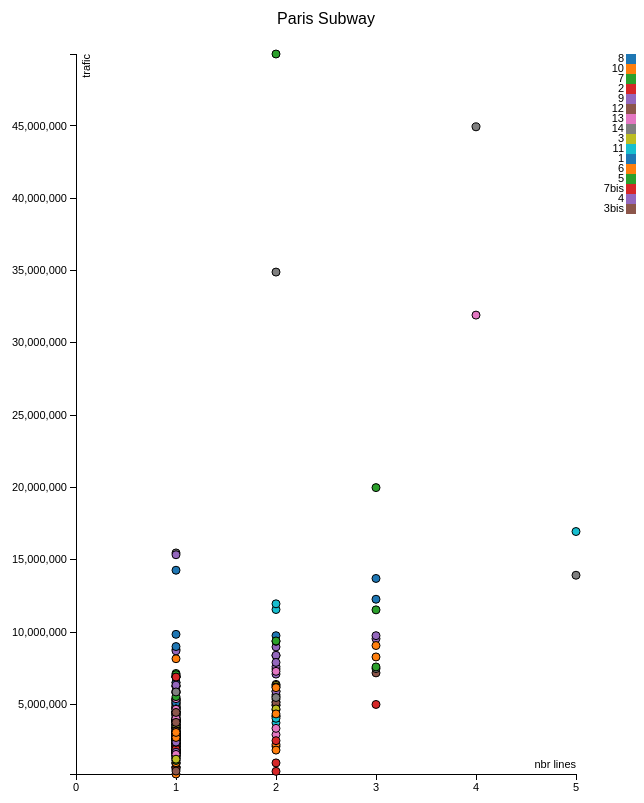
D3 v3 page, settled after 480 driven frames (8 s of simulated time); the page loaded 1 data file(s).


var margin = {top: 50, right: 60, bottom: 30, left: 80},
    width = 640 - margin.left - margin.right,
    height = 800 - margin.top - margin.bottom;

/* 
 * value accessor - returns the value to encode for a given data object.
 * scale - maps value to a visual display encoding, such as a pixel position.
 * map function - maps from data value to display value
 * axis - sets up axis
 */ 

// setup x 
var xValue = function(d) { return d.degree;}, // data -> value
    xScale = d3.scale.linear().range([0, width]), // value -> display
    xMap = function(d) { return xScale(xValue(d));}, // data -> display
    xAxis = d3.svg.axis().tickFormat(d3.format("d")).scale(xScale).orient("bottom");
    xAxis.tickValues([0, 1, 2, 3, 4, 5]);

// setup y
var yValue = function(d) { return d.trafic;}, // data -> value
    yScale = d3.scale.linear().range([height, 0]), // value -> display
    yMap = function(d) { return yScale(yValue(d));}, // data -> display
    yAxis = d3.svg.axis().tickFormat(d3.format(',')).scale(yScale).orient("left");

// setup fill color
var cValue = function(d) { return d.line;},
    color = d3.scale.category10();

// add the graph canvas to the body of the webpage
var svg = d3.select("body").append("svg")
    .attr("width", width + margin.left + margin.right)
    .attr("height", height + margin.top + margin.bottom)
  .append("g")
    .attr("transform", "translate(" + margin.left + "," + margin.top + ")");

// add the tooltip area to the webpage
var tooltip = d3.select("body").append("div")
    .attr("class", "tooltip")
    .style("opacity", 0);

// load data
d3.csv("./data/df_degree_trafic_paris_subway.csv", function(error, data) {

  data.forEach(function(d) {
    d.trafic = +d.trafic;
    d.degree = +d.degree;
  });

  // don't want dots overlapping axis, so add in buffer to data domain
  xScale.domain([0, d3.max(data, xValue)]);
  yScale.domain([d3.min(data, yValue), d3.max(data, yValue)]);

  // x-axis
  svg.append("g")
      .attr("class", "x axis")
      .attr("transform", "translate(0," + height + ")")
      .call(xAxis)
    .append("text")
      .attr("class", "label")
      .attr("x", width)
      .attr("y", -6)
      .style("text-anchor", "end")
      .text("nbr lines");

  // y-axis
  svg.append("g")
      .attr("class", "y axis")
      .call(yAxis)
    .append("text")
      .attr("class", "label")
      .attr("transform", "rotate(-90)")
      .attr("y", 6)
      .attr("dy", ".71em")
      .style("text-anchor", "end")
      .text("trafic");

  svg.append("text")
        .attr("x", (width / 2))             
        .attr("y", 0 - (margin.top - 20))
        .attr("text-anchor", "middle")  
        .style("font-size", "16px") 
        .text("Paris Subway");

  // draw dots
  svg.selectAll(".dot")
      .data(data)
    .enter().append("circle")
      .attr("class", "dot")
      .attr("r", 4)
      .attr("cx", xMap)
      .attr("cy", yMap)
      .style("fill", function(d) { return color(cValue(d));}) 
      .on("mouseover", function(d) {
          tooltip.transition()
               .duration(200)
               .style("opacity", .9);
          tooltip.html(d.station + ", "+ d3.format(",")(d.trafic))
               .style("left", (d3.event.pageX + 10) + "px")
               .style("top", (d3.event.pageY - 18) + "px");
      })
      .on("mouseout", function(d) {
          tooltip.transition()
               .duration(500)
               .style("opacity", 0);
      });

  // draw legend
  var legend = svg.selectAll(".legend")
      .data(color.domain())
      .enter().append("g")
      .attr("class", "legend")
      .attr("transform", function(d, i) { return "translate(0," + i * 10 + ")"; });

  // draw legend colored rectangles
  legend.append("rect")
      .attr("x", width+50)
      .attr("width", 10)
      .attr("height", 10)
      .style("fill", color);

  // draw legend text
  legend.append("text")
      .attr("x", width+48)
      .attr("y", 5)
      .attr("dy", ".25em")
      .style("text-anchor", "end")
      .text(function(d) { return d;})
});



### data: data/df_degree_trafic_paris_subway.csv
station, degree, trafic, line
FELIX FAURE, 1, 1895590, 8
GARE D'AUSTERLITZ, 2, 8375268, 10
VILLEJUIF-LOUIS ARAGON, 1, 5814857, 7
PORTE DAUPHINE, 1, 2890496, 2
RUE DE LA POMPE, 1, 3138962, 9
REUILLY-DIDEROT, 2, 5662974, 8
MARCADET-POISSONNIERS, 2, 6381604, 12
JUSSIEU, 2, 4202204, 10
GRANDS BOULEVARDS, 2, 7092775, 9
MAIRIE DE CLICHY, 1, 6987958, 13
PYRAMIDES, 2, 5172054, 14
CHARONNE, 1, 4047046, 9
PORTE DE MONTREUIL, 1, 4862314, 9
PORTE DE BAGNOLET, 1, 4487998, 3
GARE DE L'EST, 3, 19989528, 7
LOUISE MICHEL, 1, 3594105, 3
TERNES, 1, 3928660, 2
LIBERTE, 1, 2557299, 8
FRONT POPULAIRE, 1, 1486925, 12
TELEGRAPHE, 1, 2506008, 11
LA DEFENSE, 1, 14275382, 1
MAISON BLANCHE, 1, 2122847, 7
PONT DE SEVRES, 1, 4557271, 9
ANATOLE FRANCE, 1, 3866326, 3
SAINT-JACQUES, 1, 2070465, 6
CROIX DE CHAVAUX, 1, 5167717, 9
SULLY-MORLAND, 1, 1575223, 7
WAGRAM, 1, 2617716, 3
BOURSE, 1, 3288142, 3
DAUMESNIL, 2, 9751180, 8
CHATELET, 5, 13929657, 14
SOLFERINO, 1, 2632023, 12
GABRIEL PERI, 1, 5285165, 13
GALLIENI, 1, 3852053, 3
GLACIERE, 1, 4933269, 6
SAINT-PHILIPPE-DU-ROULE, 1, 2833206, 9
MONTGALLET, 1, 1864016, 8
TUILERIES, 1, 2616916, 1
MICHEL BIZOT, 1, 2038450, 8
SAINT-SEBASTIEN-FROISSART, 1, 1783783, 8
MICHEL-ANGE-MOLITOR, 2, 2097256, 10
MICHEL-ANGE-AUTEUIL, 2, 2222709, 10
LA FOURCHE, 2, 2904781, 13
COLONEL FABIEN, 1, 4808282, 2
BERAULT, 1, 2723583, 1
LA CHAPELLE, 1, 6503089, 2
JAVEL-ANDRE CITROEN, 1, 2565099, 10
MENILMONTANT, 1, 4316980, 2
LES SABLONS, 1, 5439982, 1
SAINT-AUGUSTIN, 1, 2994175, 9
ESPLANADE DE LA DEFENSE, 1, 9843051, 1
TROCADERO, 2, 8973095, 9
CONCORDE, 3, 7176639, 12
RENNES, 1, 1297127, 12
PORTE DE CHAMPERRET, 1, 3585658, 3
OURCQ, 1, 3792001, 5
BOTZARIS, 2, 951182, 7bis
PORTE D'AUTEUIL, 1, 687237, 10
PONT MARIE, 1, 1624879, 7
LES GOBELINS, 1, 3835783, 7
... 241 more rows